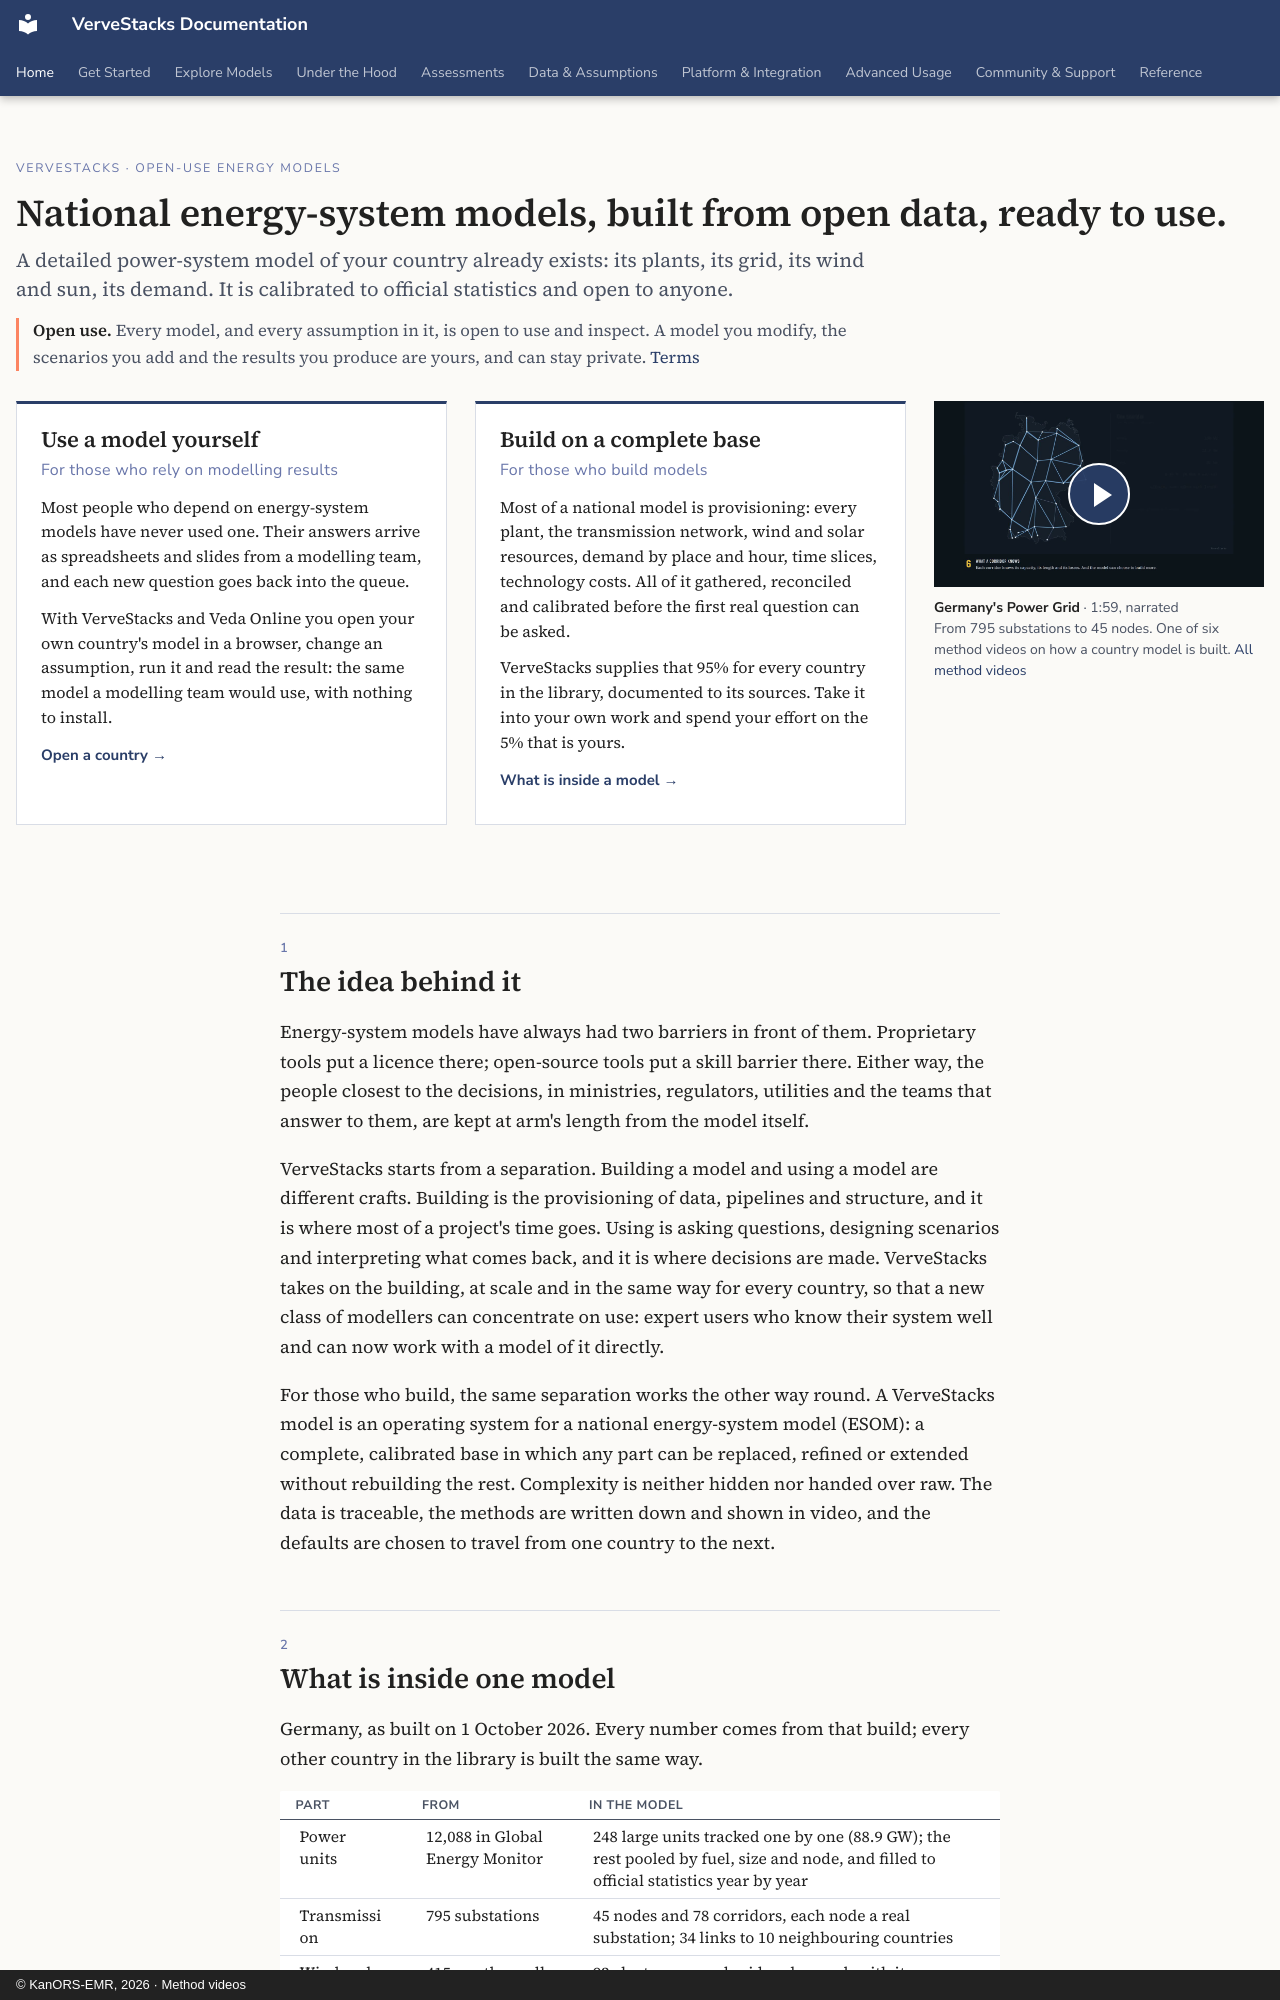

repository: kanors-emr/VerveStacks-docs · page: index.html · generator: mkdocs · copyright: © KanORS-EMR, 2026 · Method videos

---
title: VerveStacks
description: VerveStacks — national energy-system models, built from open data, calibrated to official statistics, and open to use.
hide:
  - navigation
  - toc
---

<div class="vs-home" markdown>

<div class="vs-first" markdown>

<p class="vs-kicker">VerveStacks · Open-use energy models</p>

<h1>National energy-system models, built from open data, ready to use.</h1>

<p class="vs-lede">A detailed power-system model of your country already exists: its plants, its grid, its wind and sun, its demand. It is calibrated to official statistics and open to anyone.</p>

<div class="vs-openuse" markdown>
**Open use.** Every model, and every assumption in it, is open to use and inspect. A model you modify, the scenarios you add and the results you produce are yours, and can stay private. [Terms](reference/license.md)
</div>

<div class="vs-doors" markdown>

<div class="vs-door" markdown>
<h2>Use a model yourself</h2>
<p class="vs-for">For those who rely on modelling results</p>

Most people who depend on energy-system models have never used one. Their answers arrive as spreadsheets and slides from a modelling team, and each new question goes back into the queue.

With VerveStacks and Veda Online you open your own country's model in a browser, change an assumption, run it and read the result: the same model a modelling team would use, with nothing to install.

[Open a country&nbsp;→](model-library/coverage-map.md){ .vs-go }
</div>

<div class="vs-door" markdown>
<h2>Build on a complete base</h2>
<p class="vs-for">For those who build models</p>

Most of a national model is provisioning: every plant, the transmission network, wind and solar resources, demand by place and hour, time slices, technology costs. All of it gathered, reconciled and calibrated before the first real question can be asked.

VerveStacks supplies that 95% for every country in the library, documented to its sources. Take it into your own work and spend your effort on the 5% that is yours.

[What is inside a model&nbsp;→](methods/reference-model.md){ .vs-go }
</div>

<figure class="vs-hfilm">
  <div class="vs-hfilm__frame" id="vs-hfilm">
    <img src="_static/films/deu_power_grid.jpg" alt="Still from the film Germany's Power Grid">
    <button class="vs-play" type="button" aria-label="Play the video Germany's Power Grid" onclick="var f=document.getElementById('vs-hfilm');f.innerHTML='&lt;video controls autoplay playsinline src=&quot;'+f.querySelector('img').getAttribute('src').replace('.jpg','.mp4')+'&quot;&gt;&lt;/video&gt;';"></button>
  </div>
  <figcaption><strong>Germany's Power Grid</strong> · 1:59, narrated<br>From 795 substations to 45 nodes. One of six method videos on how a country model is built. <a href="films/index.html">All method videos</a></figcaption>
</figure>

</div>

</div>

<div class="vs-read" markdown>
